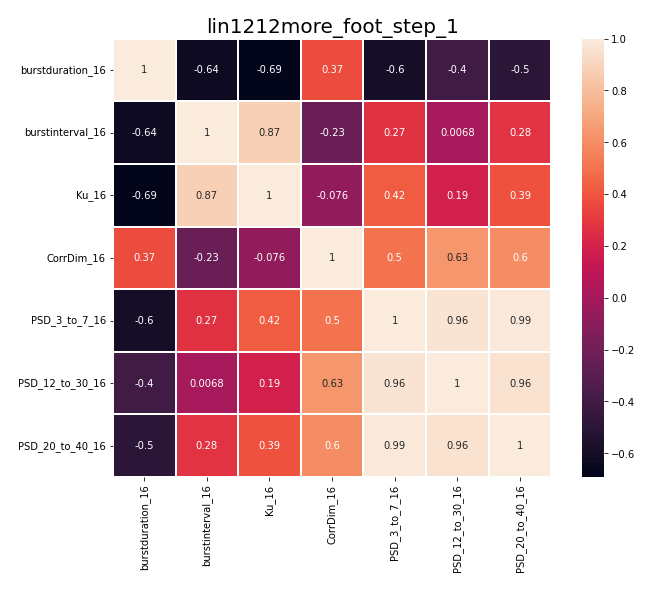

Data behind this chart, as committed beside it:
, burstduration_16, burstinterval_16, Ku_16, CorrDim_16, PSD_3_to_7_16, PSD_12_to_30_16, PSD_20_to_40_16
burstduration_16, 1.0, -0.6364, -0.6925, 0.3686, -0.5972, -0.4027, -0.4977
burstinterval_16, -0.6364, 1.0, 0.8744, -0.2306, 0.2712, 0.006771, 0.2767
Ku_16, -0.6925, 0.8744, 1.0, -0.07553, 0.424, 0.1897, 0.3913
CorrDim_16, 0.3686, -0.2306, -0.07553, 1.0, 0.5012, 0.6312, 0.5981
PSD_3_to_7_16, -0.5972, 0.2712, 0.424, 0.5012, 1.0, 0.9622, 0.987
PSD_12_to_30_16, -0.4027, 0.006771, 0.1897, 0.6312, 0.9622, 1.0, 0.9577
PSD_20_to_40_16, -0.4977, 0.2767, 0.3913, 0.5981, 0.987, 0.9577, 1.0
